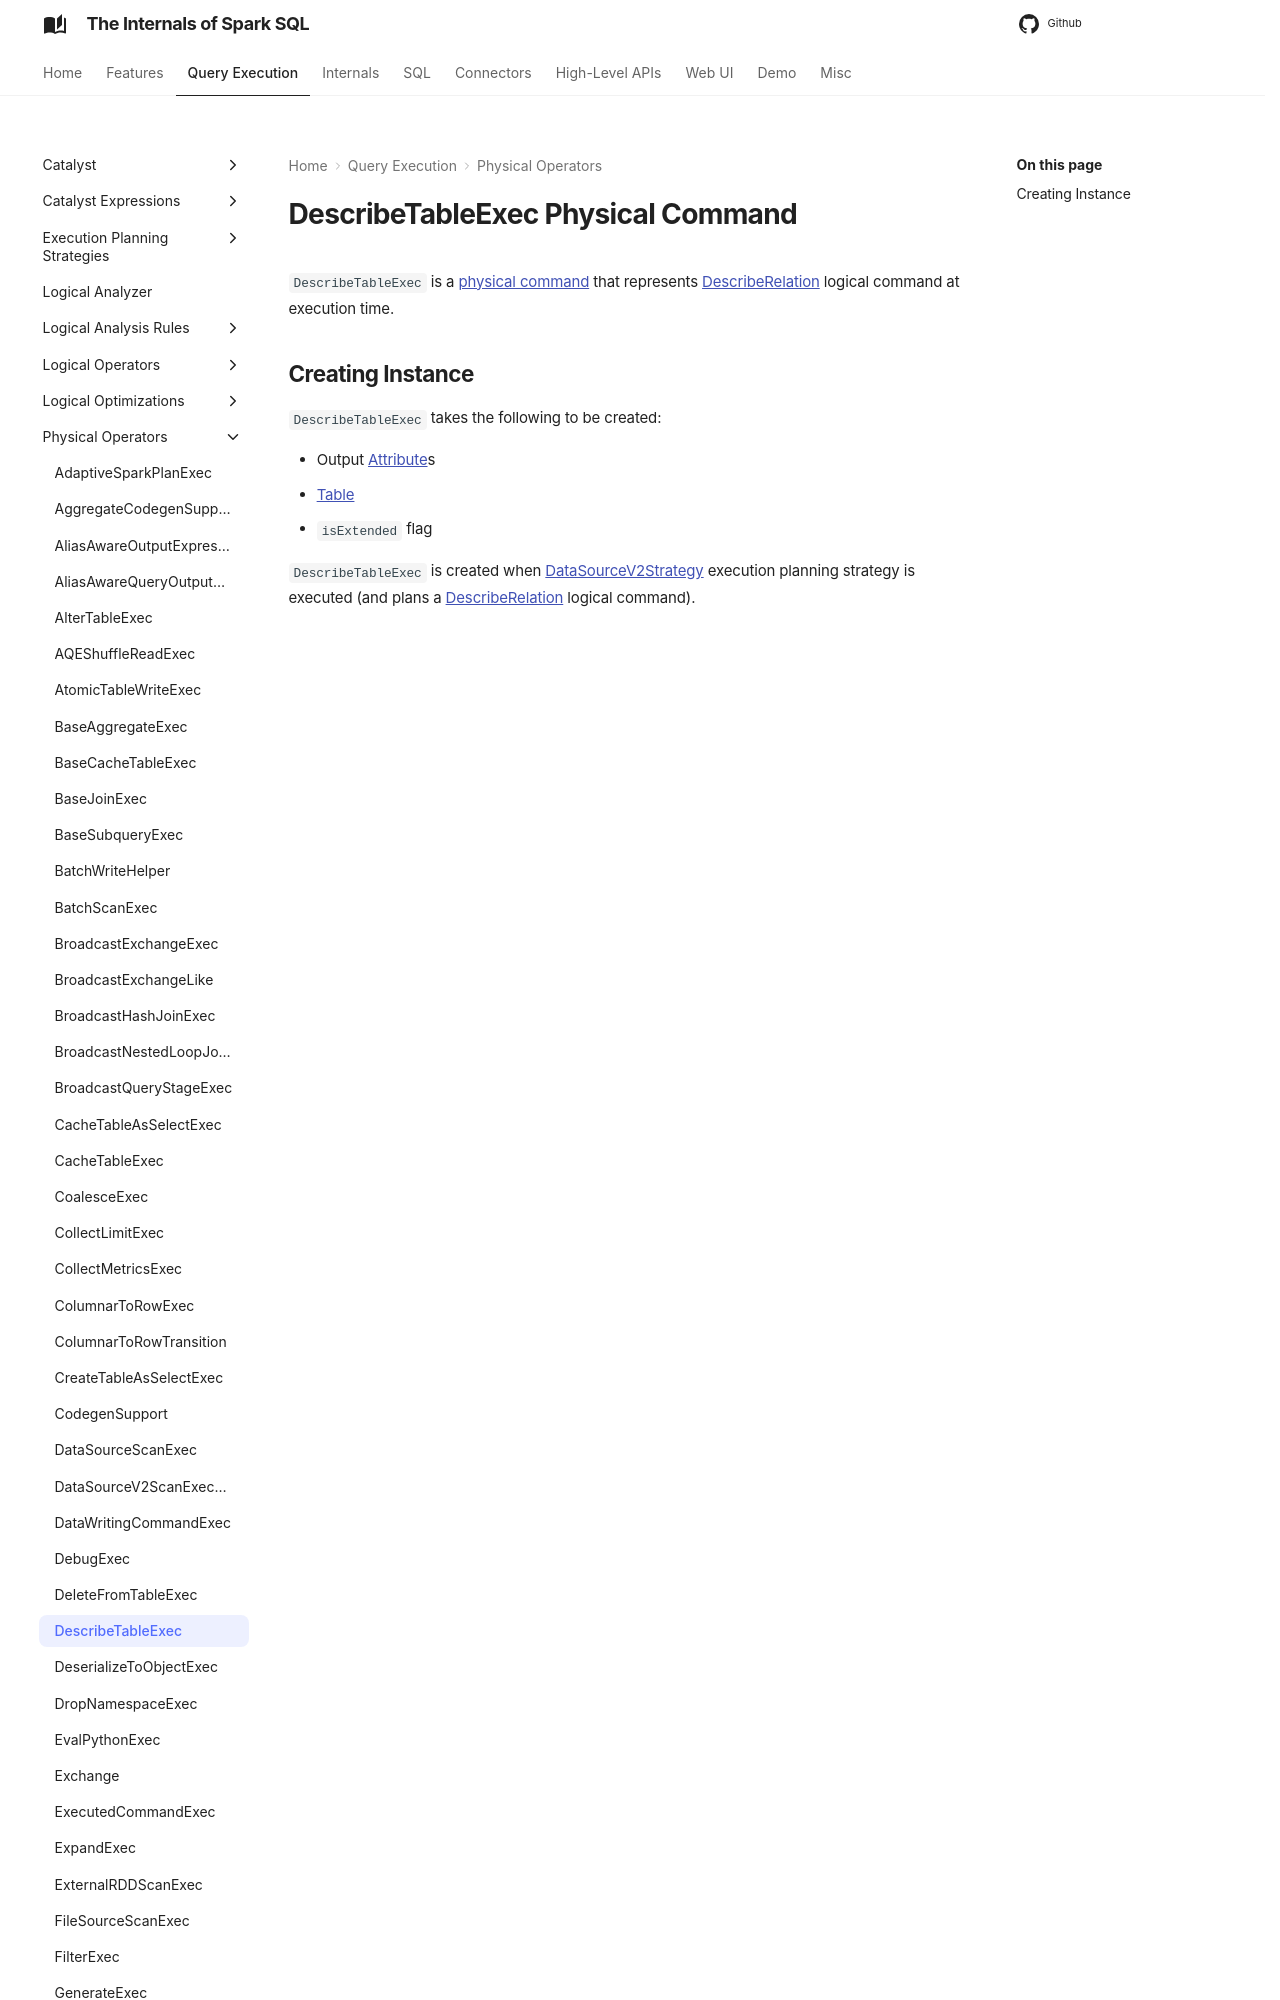

repository: japila-books/spark-sql-internals · page: physical-operators/DescribeTableExec/index.html · generator: mkdocs

---
title: DescribeTableExec
---

# DescribeTableExec Physical Command

`DescribeTableExec` is a [physical command](V2CommandExec.md) that represents [DescribeRelation](../logical-operators/DescribeRelation.md) logical command at execution time.
